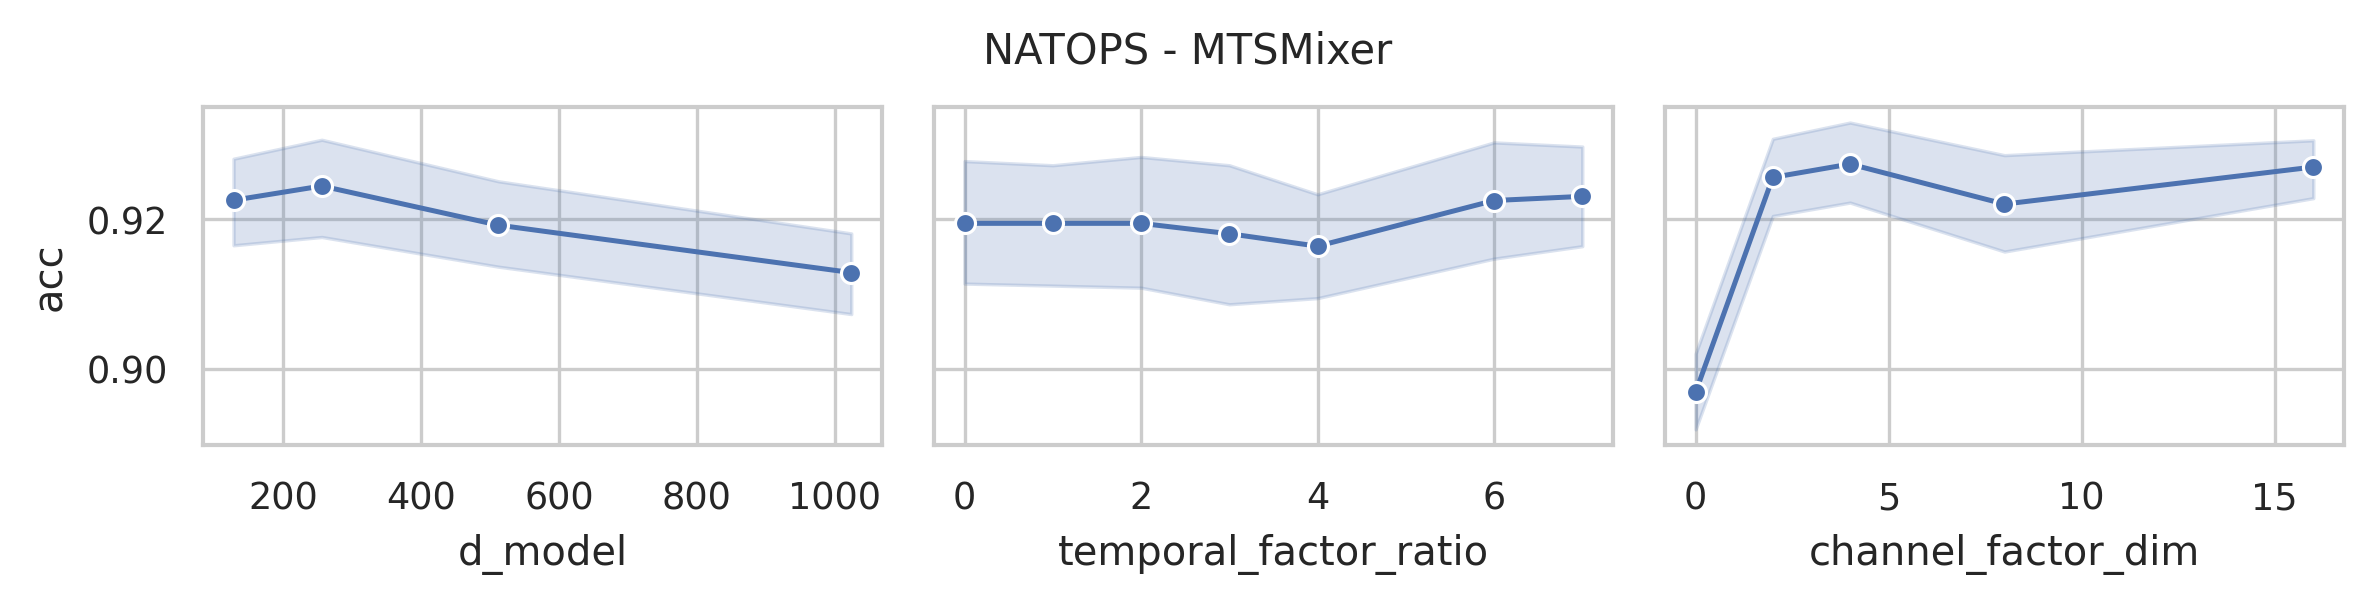

Source data for this figure (header and first rows):
data_name, model, seq_len, n_layers, d_model, use_temporal_interaction, temporal_factor_ratio, use_channel_interaction, channel_factor_dim, revIn, norm, individual, acc, model_params, model_size (MB)
NATOPS, MTSMixer, 51, 2, 1024, True, 7, True, 16, False, True, False, 0.9389, 232444, 0.91
NATOPS, MTSMixer, 51, 2, 1024, True, 6, True, 16, False, True, False, 0.9222, 230396, 0.9
NATOPS, MTSMixer, 51, 2, 1024, True, 4, True, 16, False, True, False, 0.9333, 226300, 0.88
NATOPS, MTSMixer, 51, 2, 1024, True, 3, True, 16, False, True, False, 0.9333, 224252, 0.87
NATOPS, MTSMixer, 51, 2, 1024, True, 2, True, 16, False, True, False, 0.9389, 222204, 0.86
NATOPS, MTSMixer, 51, 2, 1024, True, 1, True, 16, False, True, False, 0.9222, 220156, 0.85
NATOPS, MTSMixer, 51, 2, 1024, False, 0, True, 16, False, True, False, 0.9222, 220156, 0.85
NATOPS, MTSMixer, 51, 2, 1024, True, 7, True, 8, False, True, False, 0.9278, 231660, 0.91
NATOPS, MTSMixer, 51, 2, 1024, True, 6, True, 8, False, True, False, 0.9222, 229612, 0.9
NATOPS, MTSMixer, 51, 2, 1024, True, 4, True, 8, False, True, False, 0.9111, 225516, 0.88
NATOPS, MTSMixer, 51, 2, 1024, True, 3, True, 8, False, True, False, 0.8944, 223468, 0.87
NATOPS, MTSMixer, 51, 2, 1024, True, 2, True, 8, False, True, False, 0.9056, 221420, 0.86
NATOPS, MTSMixer, 51, 2, 1024, True, 1, True, 8, False, True, False, 0.9, 219372, 0.85
NATOPS, MTSMixer, 51, 2, 1024, False, 0, True, 8, False, True, False, 0.9, 219372, 0.85
NATOPS, MTSMixer, 51, 2, 1024, True, 7, True, 4, False, True, False, 0.9111, 231268, 0.91
NATOPS, MTSMixer, 51, 2, 1024, True, 6, True, 4, False, True, False, 0.9056, 229220, 0.9
NATOPS, MTSMixer, 51, 2, 1024, True, 4, True, 4, False, True, False, 0.9111, 225124, 0.88
NATOPS, MTSMixer, 51, 2, 1024, True, 3, True, 4, False, True, False, 0.9222, 223076, 0.87
NATOPS, MTSMixer, 51, 2, 1024, True, 2, True, 4, False, True, False, 0.9222, 221028, 0.86
NATOPS, MTSMixer, 51, 2, 1024, True, 1, True, 4, False, True, False, 0.9222, 218980, 0.84
NATOPS, MTSMixer, 51, 2, 1024, False, 0, True, 4, False, True, False, 0.9222, 218980, 0.84
NATOPS, MTSMixer, 51, 2, 1024, True, 7, True, 2, False, True, False, 0.9111, 231072, 0.91
NATOPS, MTSMixer, 51, 2, 1024, True, 6, True, 2, False, True, False, 0.9167, 229024, 0.9
NATOPS, MTSMixer, 51, 2, 1024, True, 4, True, 2, False, True, False, 0.9333, 224928, 0.88
NATOPS, MTSMixer, 51, 2, 1024, True, 3, True, 2, False, True, False, 0.9111, 222880, 0.87
NATOPS, MTSMixer, 51, 2, 1024, True, 2, True, 2, False, True, False, 0.9222, 220832, 0.85
NATOPS, MTSMixer, 51, 2, 1024, True, 1, True, 2, False, True, False, 0.9056, 218784, 0.84
NATOPS, MTSMixer, 51, 2, 1024, False, 0, True, 2, False, True, False, 0.9056, 218784, 0.84
NATOPS, MTSMixer, 51, 2, 1024, True, 7, False, 0, False, True, False, 0.9111, 230828, 0.9
NATOPS, MTSMixer, 51, 2, 1024, True, 6, False, 0, False, True, False, 0.9056, 228780, 0.89
NATOPS, MTSMixer, 51, 2, 1024, True, 4, False, 0, False, True, False, 0.8833, 224684, 0.87
NATOPS, MTSMixer, 51, 2, 1024, True, 3, False, 0, False, True, False, 0.8889, 222636, 0.86
NATOPS, MTSMixer, 51, 2, 1024, True, 2, False, 0, False, True, False, 0.8778, 220588, 0.85
NATOPS, MTSMixer, 51, 2, 1024, True, 1, False, 0, False, True, False, 0.8944, 218540, 0.84
NATOPS, MTSMixer, 51, 2, 1024, False, 0, False, 0, False, True, False, 0.8944, 218540, 0.84
NATOPS, MTSMixer, 51, 2, 512, True, 7, True, 16, False, True, False, 0.9333, 120828, 0.49
NATOPS, MTSMixer, 51, 2, 512, True, 6, True, 16, False, True, False, 0.9056, 119804, 0.48
NATOPS, MTSMixer, 51, 2, 512, True, 4, True, 16, False, True, False, 0.9056, 117756, 0.47
NATOPS, MTSMixer, 51, 2, 512, True, 3, True, 16, False, True, False, 0.9389, 116732, 0.46
NATOPS, MTSMixer, 51, 2, 512, True, 2, True, 16, False, True, False, 0.9111, 115708, 0.45
NATOPS, MTSMixer, 51, 2, 512, True, 1, True, 16, False, True, False, 0.9167, 114684, 0.45
NATOPS, MTSMixer, 51, 2, 512, False, 0, True, 16, False, True, False, 0.9167, 114684, 0.45
NATOPS, MTSMixer, 51, 2, 512, True, 7, True, 8, False, True, False, 0.9444, 120044, 0.49
NATOPS, MTSMixer, 51, 2, 512, True, 6, True, 8, False, True, False, 0.9333, 119020, 0.48
NATOPS, MTSMixer, 51, 2, 512, True, 4, True, 8, False, True, False, 0.9333, 116972, 0.46
NATOPS, MTSMixer, 51, 2, 512, True, 3, True, 8, False, True, False, 0.9, 115948, 0.46
NATOPS, MTSMixer, 51, 2, 512, True, 2, True, 8, False, True, False, 0.9222, 114924, 0.45
NATOPS, MTSMixer, 51, 2, 512, True, 1, True, 8, False, True, False, 0.9, 113900, 0.44
NATOPS, MTSMixer, 51, 2, 512, False, 0, True, 8, False, True, False, 0.9, 113900, 0.44
NATOPS, MTSMixer, 51, 2, 512, True, 7, True, 4, False, True, False, 0.9389, 119652, 0.48
NATOPS, MTSMixer, 51, 2, 512, True, 6, True, 4, False, True, False, 0.9389, 118628, 0.48
NATOPS, MTSMixer, 51, 2, 512, True, 4, True, 4, False, True, False, 0.9111, 116580, 0.46
NATOPS, MTSMixer, 51, 2, 512, True, 3, True, 4, False, True, False, 0.9111, 115556, 0.46
NATOPS, MTSMixer, 51, 2, 512, True, 2, True, 4, False, True, False, 0.9444, 114532, 0.45
NATOPS, MTSMixer, 51, 2, 512, True, 1, True, 4, False, True, False, 0.9444, 113508, 0.44
NATOPS, MTSMixer, 51, 2, 512, False, 0, True, 4, False, True, False, 0.9444, 113508, 0.44
NATOPS, MTSMixer, 51, 2, 512, True, 7, True, 2, False, True, False, 0.9056, 119456, 0.48
NATOPS, MTSMixer, 51, 2, 512, True, 6, True, 2, False, True, False, 0.9111, 118432, 0.48
NATOPS, MTSMixer, 51, 2, 512, True, 4, True, 2, False, True, False, 0.9222, 116384, 0.46
NATOPS, MTSMixer, 51, 2, 512, True, 3, True, 2, False, True, False, 0.9222, 115360, 0.46
... 80 more rows
